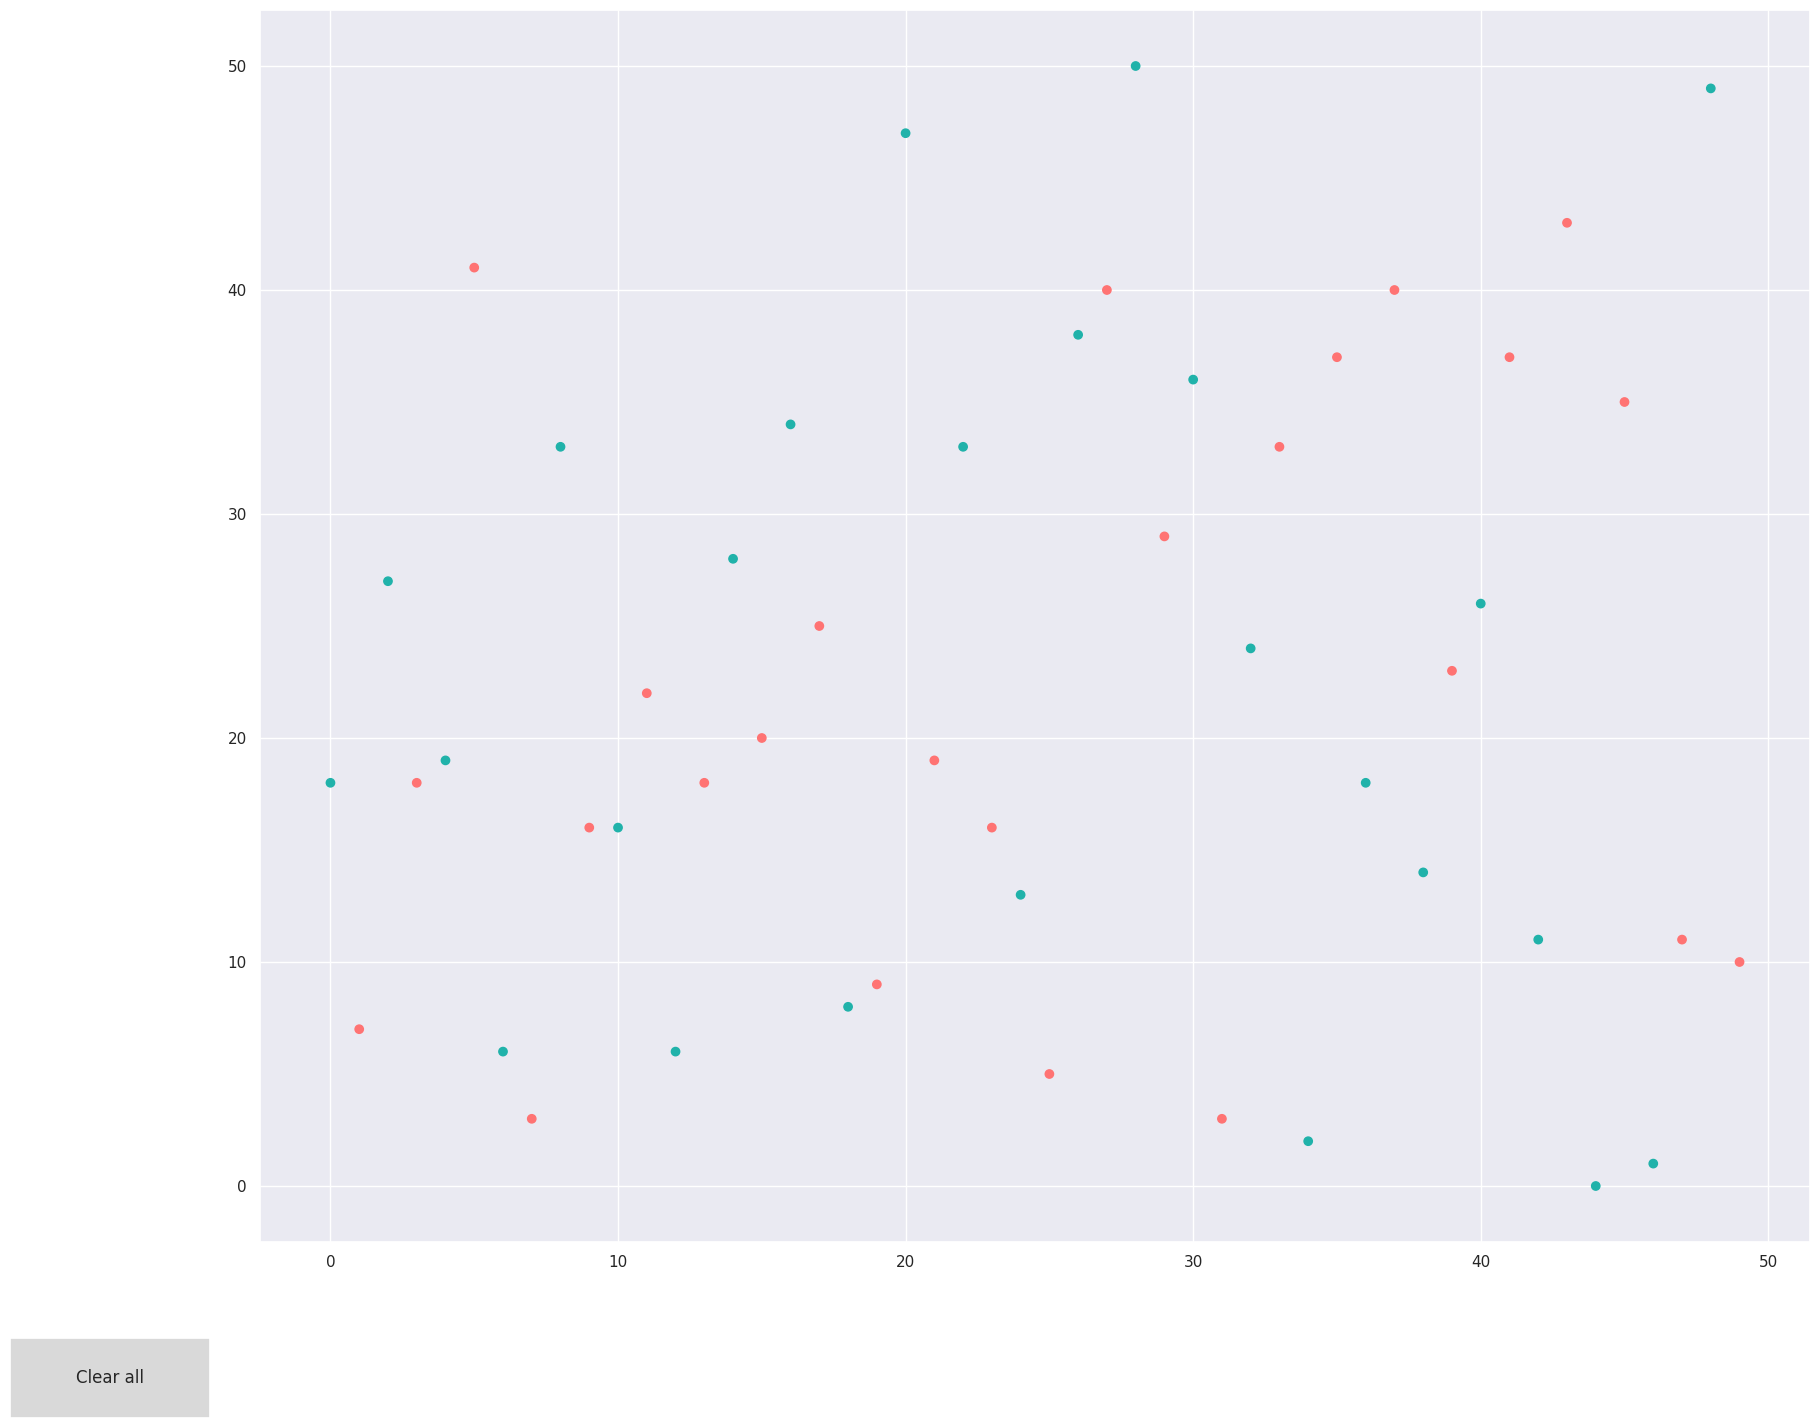

This chart was generated by the following Python code:
import random as rnd
import matplotlib.pyplot as plt
from matplotlib.widgets import Button
from matplotlib.text import Annotation
import seaborn as sns

#! WORK IN PROGRESS
#* Right now just some code from a sample tutorial, creating a simple visualizer for the final data

sns.set()
labels_color_map = {0: '#20b2aa', 1: '#ff7373'}
no_examples = 50
generated_data = [(x, rnd.randint(0, no_examples)) for x in range(0, no_examples)]
generated_labels = ["Label for instance #{0}".format(i) for i in range(0, no_examples)]

instances_colors = []
axis_values_x = []
axis_values_y = []
for index, instance in enumerate(generated_data):
    coordinate_x, coordinate_y = instance
    color = labels_color_map[index % 2]

    instances_colors.append(color)
    axis_values_x.append(coordinate_x)
    axis_values_y.append(coordinate_y)

fig = plt.figure(figsize=(20, 16))
ax = plt.subplot()

def draw_scatterplot():
    ax.scatter(
        axis_values_x,
        axis_values_y,
        c=instances_colors,
        picker=True
    )

draw_scatterplot()

def annotate(axis, text, x, y):
    text_annotation = Annotation(text, xy=(x, y), xycoords='data')
    axis.add_artist(text_annotation)


def onpick(event):
    ind = event.ind
    label_pos_x = event.mouseevent.xdata
    label_pos_y = event.mouseevent.ydata
    offset = 0

    for i in ind:
        label = generated_labels[i]
        annotate(
            ax,
            label,
            label_pos_x + offset,
            label_pos_y + offset
        )
        ax.figure.canvas.draw_idle()
        offset += 0.01

fig.canvas.mpl_connect('pick_event', onpick)
ax_clear_all = plt.axes([0.0, 0.0, 0.1, 0.05])
button_clear_all = Button(ax_clear_all, 'Clear all')


def onclick(event):
    ax.cla()
    draw_scatterplot()
    ax.figure.canvas.draw_idle()

button_clear_all.on_clicked(onclick)
plt.plot()
plt.show()